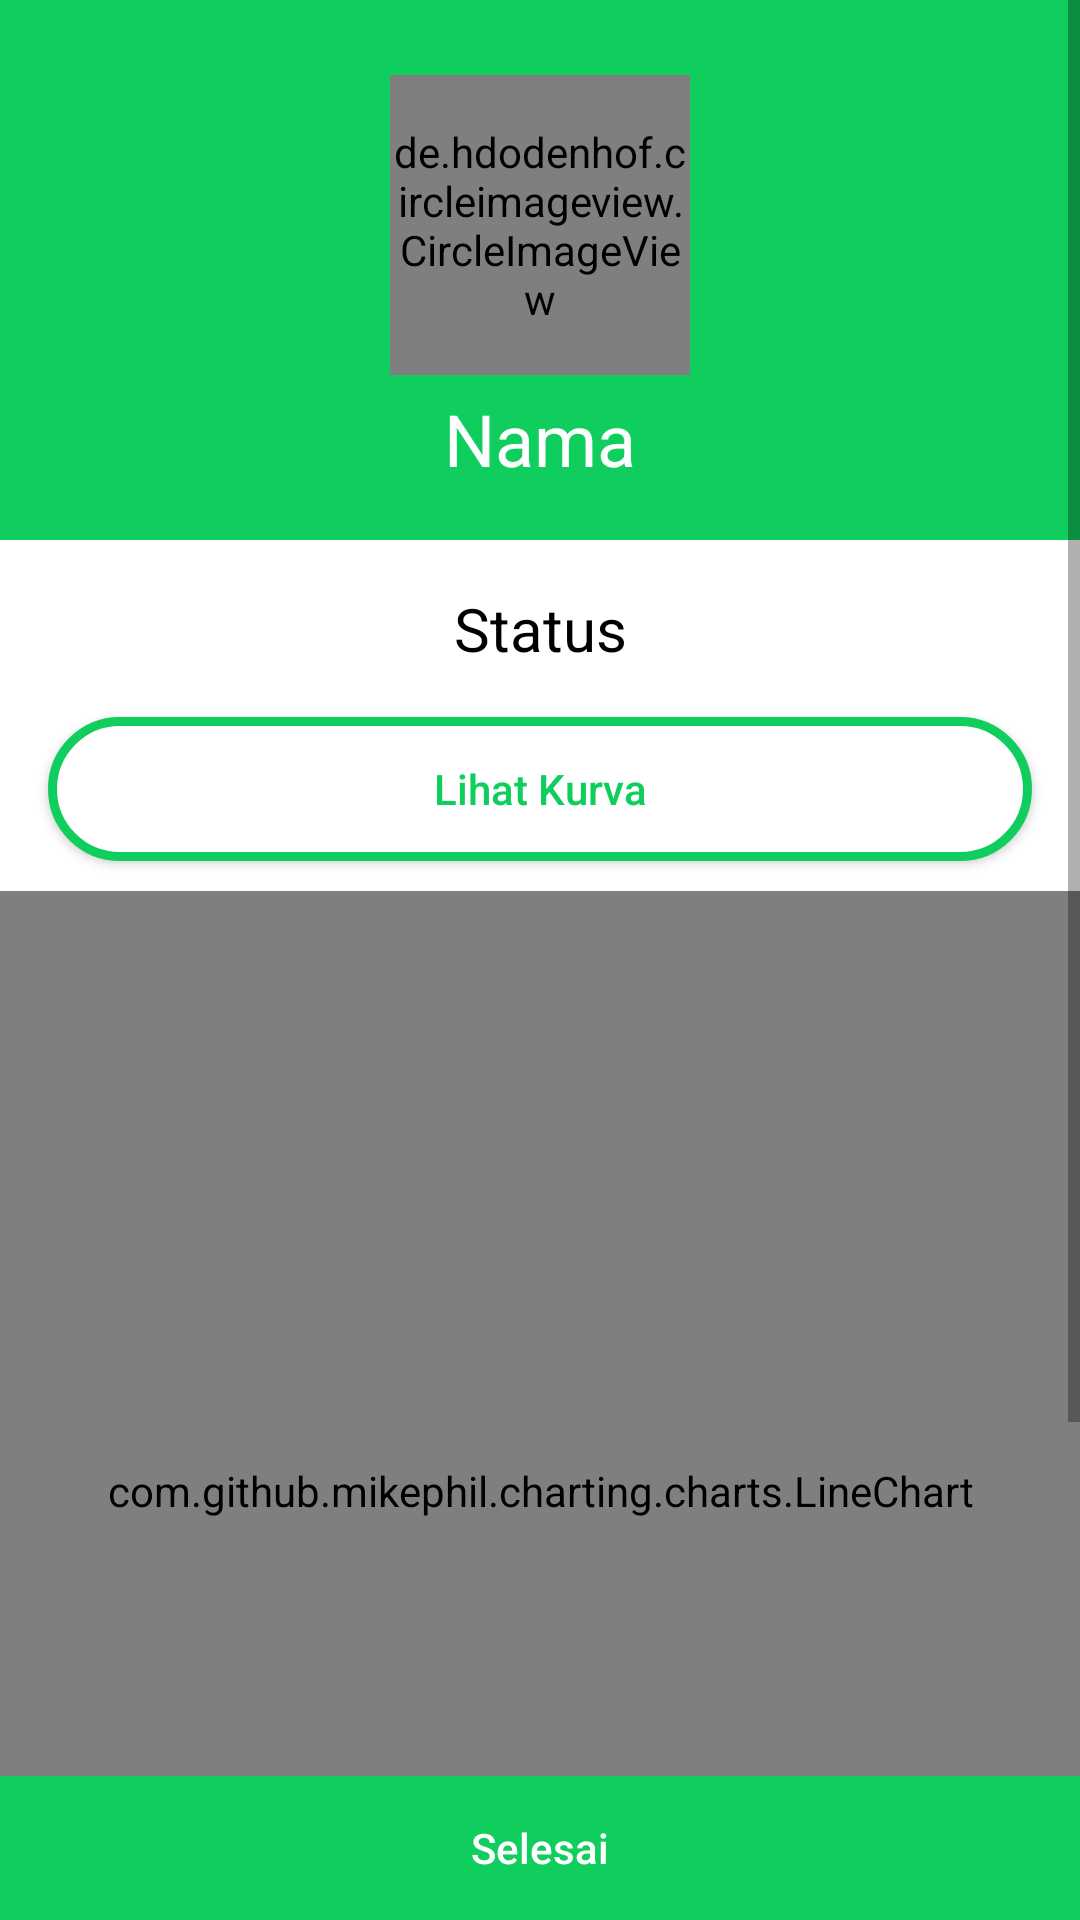

Android layout source for this screen:
<!-- AndroidManifest.xml: application theme AppTheme -->
<!-- res/layout/activity_kesimpulan.xml -->
<?xml version="1.0" encoding="utf-8"?>
<RelativeLayout xmlns:android="http://schemas.android.com/apk/res/android"
    xmlns:app="http://schemas.android.com/apk/res-auto"
    xmlns:tools="http://schemas.android.com/tools"
    android:id="@+id/content"
    android:layout_width="match_parent"
    android:layout_height="match_parent"
    android:background="@android:color/white"
    tools:context="com.kp.mwi.gizianak.Kesimpulan">

    <ScrollView
        android:id="@+id/scroller"
        android:layout_width="match_parent"
        android:layout_height="match_parent"
        android:layout_above="@+id/layoutbtn">

        <RelativeLayout
            android:id="@+id/relLong"
            android:layout_width="match_parent"
            android:layout_height="wrap_content"
            android:background="@android:color/white">

            <RelativeLayout
                android:id="@+id/cover"
                android:layout_width="match_parent"
                android:layout_height="180dp"
                android:background="@color/hijauaplikasi">

                <ImageView
                    android:id="@+id/shareit"
                    android:layout_width="wrap_content"
                    android:layout_height="wrap_content"
                    android:layout_alignParentEnd="true"
                    android:layout_marginRight="16dp"
                    android:layout_marginTop="3dp"
                    android:src="@drawable/ic_share" />


                <de.hdodenhof.circleimageview.CircleImageView
                    android:id="@+id/gambar_anak"
                    android:layout_width="100dp"
                    android:layout_height="100dp"
                    android:layout_centerHorizontal="true"
                    android:layout_marginTop="25dp"
                    android:src="@drawable/ic_boy"
                    app:civ_border_color="@color/putih"
                    app:civ_border_width="1dp" />

                <TextView
                    android:id="@+id/txtNama"
                    android:layout_width="wrap_content"
                    android:layout_height="wrap_content"
                    android:layout_below="@+id/gambar_anak"
                    android:layout_centerHorizontal="true"
                    android:paddingTop="5dp"
                    android:text="Nama"
                    android:textColor="@android:color/white"
                    android:textSize="24sp" />
            </RelativeLayout>

            <TextView
                android:id="@+id/txtStatus"
                android:layout_width="match_parent"
                android:layout_height="wrap_content"
                android:layout_below="@+id/cover"
                android:layout_centerHorizontal="true"
                android:layout_margin="16dp"
                android:text="Status"
                android:textAlignment="center"
                android:textColor="@android:color/black"
                android:textSize="20sp" />

            <Button
                android:id="@+id/btnKurva"
                android:layout_width="match_parent"
                android:layout_height="wrap_content"
                android:layout_below="@id/txtStatus"
                android:layout_marginLeft="16dp"
                android:layout_marginRight="16dp"
                android:background="@drawable/bg_button"
                android:text="Lihat Kurva"
                android:textColor="@color/hijauaplikasi"
                android:textAllCaps="false" />

            <com.github.mikephil.charting.charts.LineChart
                android:id="@+id/chart"
                android:layout_marginBottom="5dp"
                android:layout_width="match_parent"
                android:layout_height="400dp"
                android:layout_below="@+id/btnKurva"
                android:layout_marginTop="10dp" />

            <TextView
                android:id="@+id/txtSumber1"
                android:layout_width="match_parent"
                android:layout_height="wrap_content"
                android:layout_below="@id/chart"
                android:text="Sumber:"
                android:textAlignment="center"
                android:textColor="@android:color/black"
                android:textSize="10sp" />

            <TextView
                android:id="@+id/txtSumber"
                android:layout_width="match_parent"
                android:layout_height="wrap_content"
                android:layout_below="@id/txtSumber1"
                android:text="Sumber"
                android:layout_marginLeft="16dp"
                android:layout_marginRight="16dp"
                android:layout_marginBottom="10dp"
                android:textAlignment="center"
                android:textColor="@android:color/black"
                android:textSize="10sp" />
        </RelativeLayout>

    </ScrollView>

    <LinearLayout
        android:id="@+id/layoutbtn"
        android:layout_width="fill_parent"
        android:layout_height="wrap_content"
        android:layout_alignParentBottom="true"
        android:orientation="vertical">

        <Button
            android:id="@+id/btnSelesai"
            android:layout_width="match_parent"
            android:layout_height="wrap_content"
            android:background="@color/hijauaplikasi"
            android:text="Selesai"
            android:textAllCaps="false"
            android:textColor="@android:color/white" />
    </LinearLayout>
</RelativeLayout>
<!-- resources referenced by this layout -->
<resources>
  <color name="hijauaplikasi">#0fce5e</color>
  <color name="putih">#FFFFFF</color>
  <!-- drawable bg_button (drawable) -->
  <?xml version="1.0" encoding="utf-8"?>
  <selector xmlns:android="http://schemas.android.com/apk/res/android">
      <item android:drawable="@drawable/bg_button_not_pressed" android:state_pressed="false" />
      <item android:drawable="@drawable/bg_button_pressed" android:state_pressed="true" />
  </selector>
  <style name="AppTheme" parent="Theme.AppCompat.Light.DarkActionBar">
          
          <item name="colorPrimary">@color/hijauaplikasi</item>
          <item name="colorPrimaryDark">@color/hijauaplikasi</item>
          <item name="colorAccent">@color/hijauaplikasi</item>
      </style>
  <!-- drawable bg_button_not_pressed (drawable) -->
  <?xml version="1.0" encoding="utf-8"?>
  <shape android:shape="rectangle"
      xmlns:android="http://schemas.android.com/apk/res/android" >
      <corners android:radius="50dp"/>
      <stroke android:width="3dip" android:color="@color/hijauaplikasi"/>
      <solid android:color="@android:color/white"/>
  </shape>
  <!-- drawable bg_button_pressed (drawable) -->
  <?xml version="1.0" encoding="utf-8"?>
  <shape android:shape="rectangle"
      xmlns:android="http://schemas.android.com/apk/res/android" >
      <corners android:radius="50dp"/>
      <stroke android:width="3dip" android:color="#78dd99"/>
      <solid android:color="@android:color/white"/>
  </shape>
</resources>
